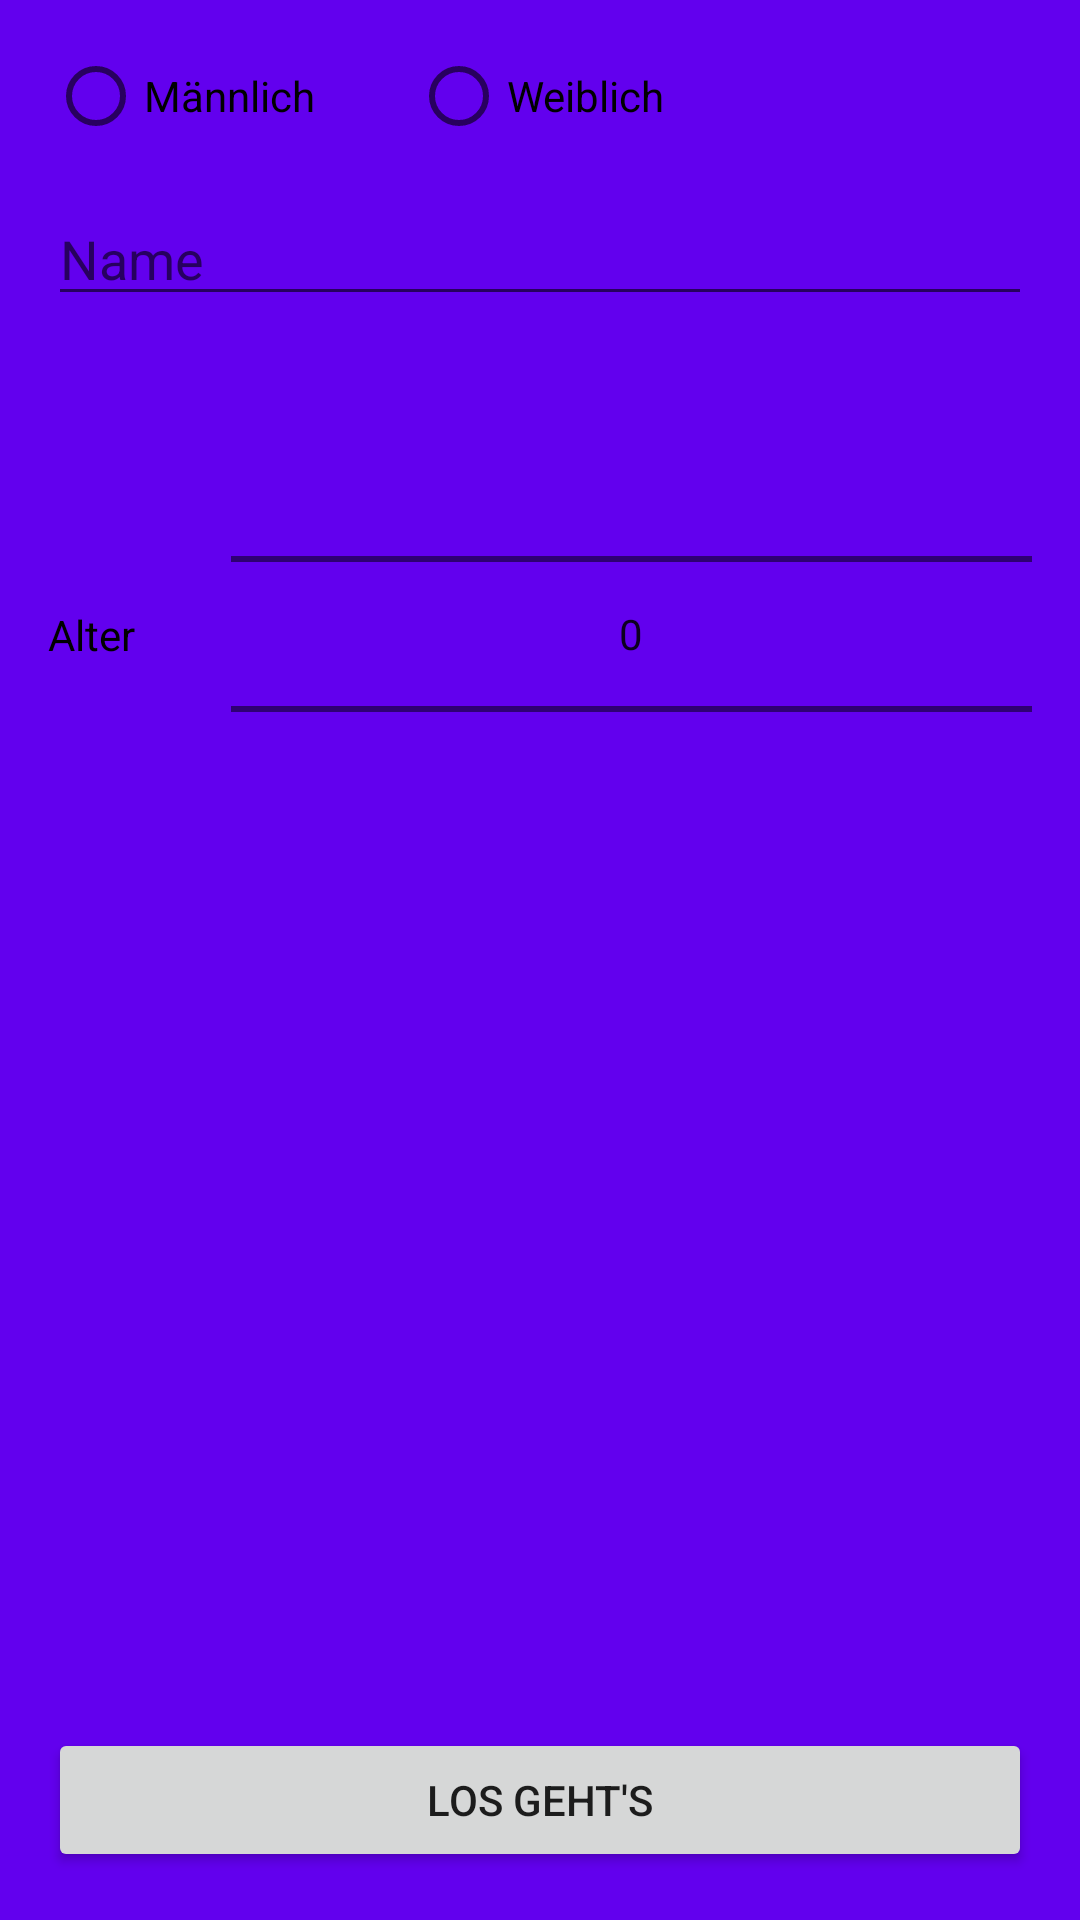

Produce the Android XML layout that renders to this screen, including the resource entries it uses.
<!-- AndroidManifest.xml: application theme AppTheme -->
<!-- res/layout/activity_setup_user.xml -->
<?xml version="1.0" encoding="utf-8"?>
<android.support.constraint.ConstraintLayout xmlns:android="http://schemas.android.com/apk/res/android"
    xmlns:app="http://schemas.android.com/apk/res-auto"
    xmlns:tools="http://schemas.android.com/tools"
    android:layout_width="match_parent"
    android:layout_height="match_parent"
    tools:context="mojoupgrade.coy.de.mojoupgrade.MainActivity">

    <RadioGroup
        android:id="@+id/radioSex"
        android:layout_width="0dp"
        android:layout_height="wrap_content"
        android:orientation="horizontal"
        app:layout_constraintEnd_toEndOf="parent"
        app:layout_constraintStart_toStartOf="parent"
        app:layout_constraintTop_toTopOf="parent">

        <RadioButton
            android:id="@+id/radioButton"
            android:layout_width="wrap_content"
            android:layout_height="wrap_content"
            android:layout_marginEnd="16dp"
            android:layout_marginStart="16dp"
            android:layout_marginTop="16dp"
            android:text="@string/gender_name_male" />

        <RadioButton
            android:id="@+id/radioButton2"
            android:layout_width="wrap_content"
            android:layout_height="wrap_content"
            android:layout_marginEnd="16dp"
            android:layout_marginStart="16dp"
            android:layout_marginTop="16dp"
            android:text="@string/gender_name_female" />
    </RadioGroup>

    <EditText
        android:id="@+id/usersetup_name"
        android:layout_width="0dp"
        android:layout_height="wrap_content"
        android:layout_marginEnd="16dp"
        android:layout_marginStart="16dp"
        android:layout_marginTop="16dp"
        android:ems="10"
        android:maxLines="1"
        android:hint="@string/user_name"
        android:inputType="textPersonName"
        app:layout_constraintEnd_toEndOf="parent"
        app:layout_constraintStart_toStartOf="parent"
        app:layout_constraintTop_toBottomOf="@id/radioSex" />

    <TextView
        android:id="@+id/usersetup_age_label"
        android:layout_width="wrap_content"
        android:layout_height="wrap_content"
        android:layout_marginStart="16dp"
        android:text="@string/age_title"
        android:textColor="@android:color/black"
        app:layout_constraintBottom_toBottomOf="@+id/numberPicker"
        app:layout_constraintStart_toStartOf="parent"
        app:layout_constraintTop_toTopOf="@+id/numberPicker" />

    <NumberPicker
        android:id="@+id/numberPicker"
        android:layout_width="0dp"
        android:layout_height="wrap_content"
        android:layout_marginEnd="16dp"
        android:layout_marginStart="32dp"
        android:layout_marginTop="16dp"
        app:layout_constraintEnd_toEndOf="parent"
        app:layout_constraintHorizontal_bias="1.0"
        app:layout_constraintStart_toEndOf="@+id/usersetup_age_label"
        app:layout_constraintTop_toBottomOf="@+id/usersetup_name" />

    <Button
        android:id="@+id/usersetup_start"
        android:layout_width="0dp"
        android:layout_height="wrap_content"
        android:layout_marginBottom="16dp"
        android:layout_marginEnd="16dp"
        android:layout_marginStart="16dp"
        android:text="@string/setup_user_button_title"
        app:layout_constraintBottom_toBottomOf="parent"
        app:layout_constraintEnd_toEndOf="parent"
        app:layout_constraintStart_toStartOf="parent" />

</android.support.constraint.ConstraintLayout>
<!-- resources referenced by this layout -->
<resources>
  <string name="age_title">Alter</string>
  <string name="gender_name_female">Weiblich</string>
  <string name="gender_name_male">Männlich</string>
  <string name="setup_user_button_title">Los geht\'s</string>
  <string name="user_name">Name</string>
  <style name="AppTheme" parent="Theme.AppCompat.Light.DarkActionBar">
          <item name="background">@color/colorPrimary</item>
          <item name="android:windowBackground">@color/colorPrimary</item>
          <item name="android:colorBackground">@color/colorPrimary</item>
          
          <item name="colorPrimary">@color/colorPrimary</item>
          <item name="colorPrimaryDark">@color/colorPrimaryDark</item>
          <item name="colorAccent">@color/colorAccent</item>
      </style>
  <!-- not gathered from this repository: default colours our renderer supplied (Android Studio template values) -->
  <color name="colorPrimary">#FF6200EE</color>
  <color name="colorPrimaryDark">#FF3700B3</color>
  <color name="colorAccent">#FF03DAC5</color>
</resources>
